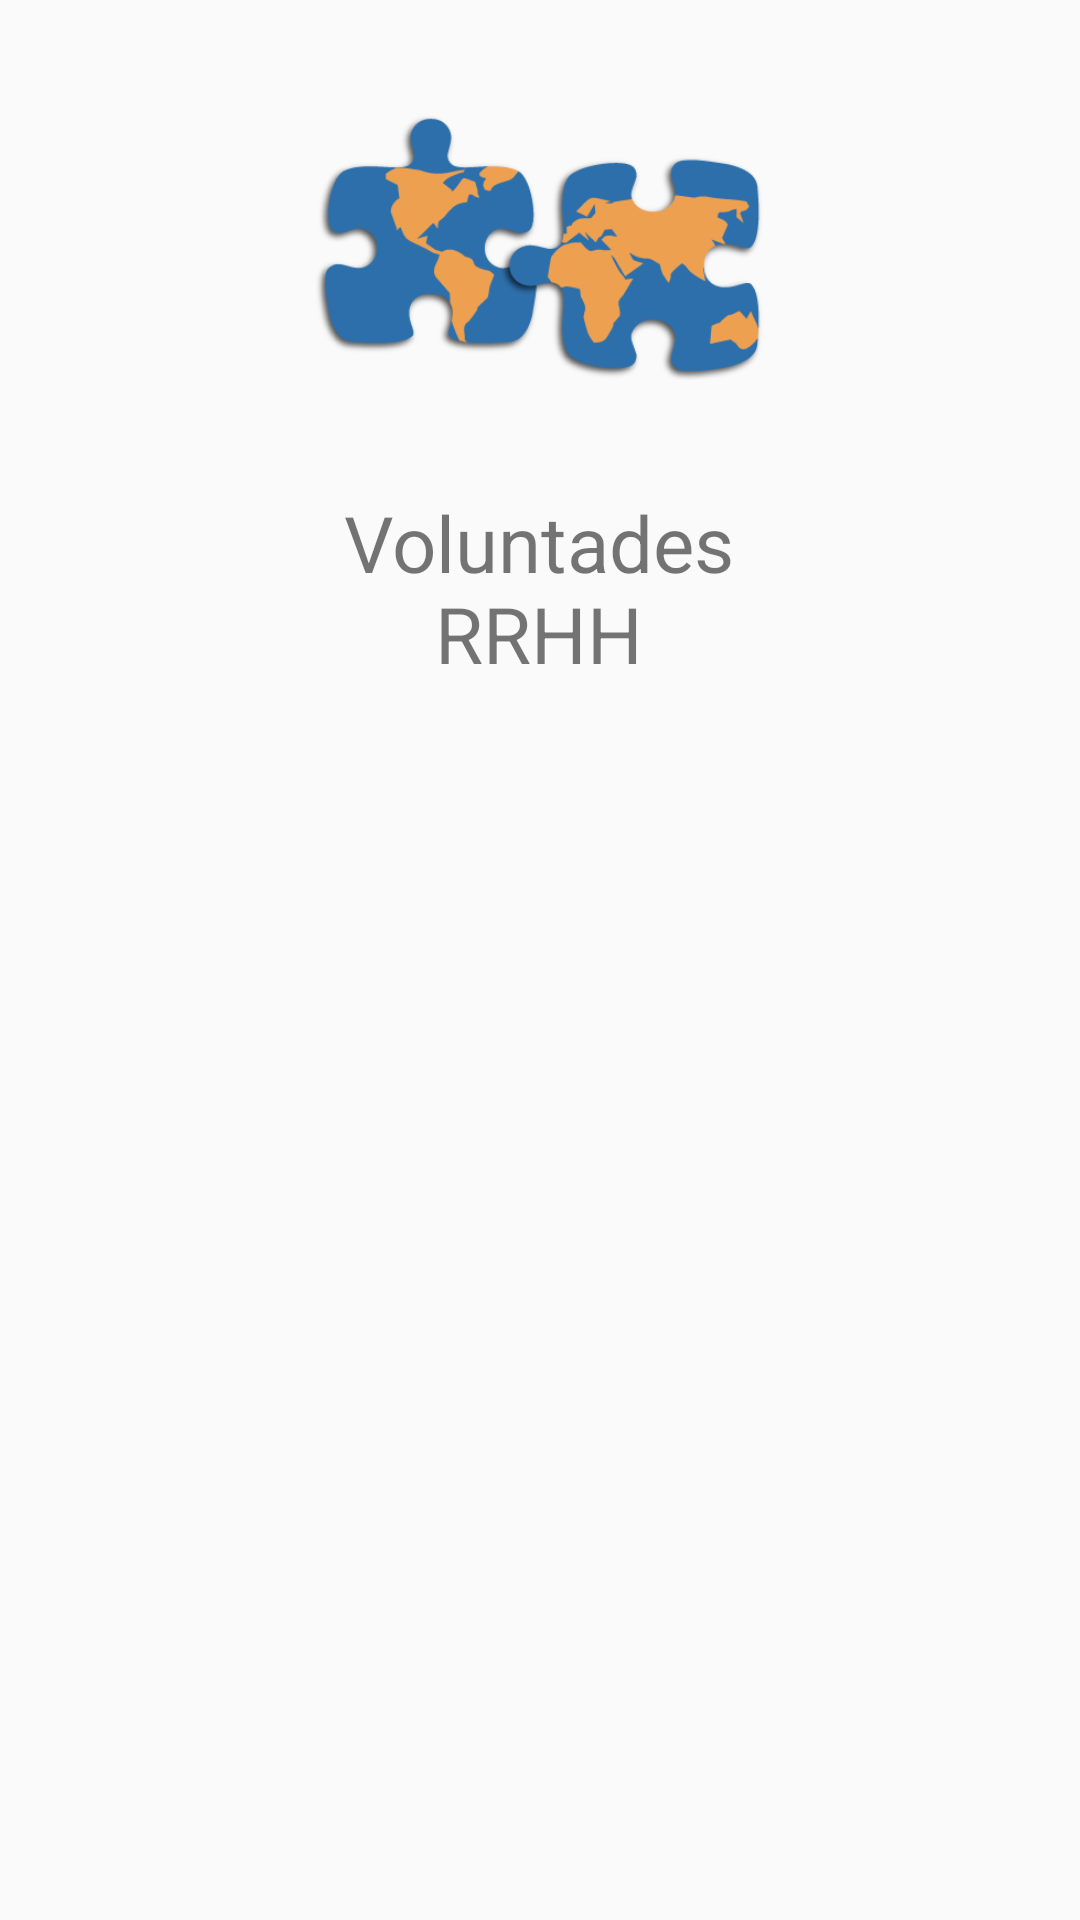

Android layout source for this screen:
<!-- AndroidManifest.xml: application theme AppTheme -->
<!-- res/layout/activity_splash.xml -->
<?xml version="1.0" encoding="utf-8"?>
<LinearLayout xmlns:android="http://schemas.android.com/apk/res/android"
    android:id="@+id/linearSplash"
    android:orientation="vertical"
    android:layout_width="match_parent"
    android:layout_height="match_parent">

    <ImageView
        android:id="@+id/imageSplash"
        android:layout_width="150dp"
        android:layout_height="wrap_content"
        android:layout_gravity="center_horizontal"
        android:src="@drawable/voluntades_logo"/>

    <TextView
        android:id="@+id/textSplash"
        android:layout_width="wrap_content"
        android:layout_height="wrap_content"
        android:layout_gravity="center_horizontal"
        android:textSize="26sp"
        android:gravity="center"
        android:layout_marginBottom="30dp"
        android:text="@string/splash_title"/>

    <EditText
        android:id="@+id/txtCode"
        android:visibility="gone"
        android:layout_width="match_parent"
        android:layout_height="50dp"
        android:background="@drawable/selector_edt"
        android:layout_marginRight="10dp"
        android:layout_marginLeft="10dp"
        android:layout_marginBottom="10dp"
        android:padding="10dp"
        android:hint="@string/hint_code"/>

    <Button
        android:id="@+id/btnCode"
        android:visibility="gone"
        android:layout_width="match_parent"
        android:layout_height="50dp"
        android:background="@drawable/selector_btn"
        android:textColor="@color/white"
        android:layout_marginRight="10dp"
        android:layout_marginLeft="10dp"
        android:text="@string/splash_submit"/>

</LinearLayout>
<!-- resources referenced by this layout -->
<resources>
  <color name="white">#FFFFFF</color>
  <!-- drawable selector_btn (drawable) -->
  <?xml version="1.0" encoding="utf-8"?>
  <selector xmlns:android="http://schemas.android.com/apk/res/android">
  
      
      <item android:state_pressed="true">
          <layer-list xmlns:android="http://schemas.android.com/apk/res/android">
              <item>
                  <shape android:shape="rectangle">
                      <corners android:radius="5dp" />
                      <solid android:color="@color/belize_hole" />
                  </shape>
              </item>
              <item android:bottom="5dp">
                  <shape android:shape="rectangle">
                      <corners android:radius="5dp" />
                      <solid android:color="@color/belize_hole" />
                  </shape>
              </item>
          </layer-list>
      </item>
  
      
      <item>
          <layer-list xmlns:android="http://schemas.android.com/apk/res/android">
              <item>
                  <shape android:shape="rectangle">
                      <corners android:radius="5dp" />
                      <solid android:color="@color/belize_hole" />
                  </shape>
              </item>
              <item android:bottom="3dp">
                  <shape android:shape="rectangle">
                      <corners android:radius="5dp" />
                      <solid android:color="@color/peter_river" />
                  </shape>
              </item>
          </layer-list>
      </item>
  </selector>
  <!-- drawable selector_edt (drawable) -->
  <?xml version="1.0" encoding="utf-8"?>
  <selector xmlns:android="http://schemas.android.com/apk/res/android">
  
      
      <item android:state_pressed="true">
          <shape android:shape="rectangle">
              <corners android:radius="5dp" />
  
              <stroke android:width="2dp" android:color="@color/belize_hole" />
  
              <solid android:color="@color/white" />
          </shape>
      </item>
      
      <item android:state_focused="true">
          <shape android:shape="rectangle">
              <corners android:radius="5dp" />
  
              <stroke android:width="2dp" android:color="@color/belize_hole" />
  
              <solid android:color="@color/white" />
          </shape>
      </item>
  
      
      <item>
          <shape android:shape="rectangle">
              <corners android:radius="5dp" />
  
              <stroke android:width="1dp" android:color="@color/peter_river" />
  
              <solid android:color="@color/white" />
          </shape>
      </item>
  
  </selector>
  <!-- drawable voluntades_logo: png bitmap (drawable-hdpi, 32232 bytes) -->
  <string name="hint_code">Código de verificación</string>
  <string name="splash_submit">Ingresar</string>
  <string name="splash_title">Voluntades\nRRHH</string>
  <style name="AppTheme" parent="Theme.AppCompat.Light.DarkActionBar">
          
          
          <item name="android:actionBarStyle">@style/MyActionBar</item>
          
          <item name="actionBarStyle">@style/MyActionBar</item>
      </style>
  <color name="belize_hole">#2980B9</color>
  <color name="peter_river">#3498DB</color>
  <style name="MyActionBar" parent="@style/Widget.AppCompat.Light.ActionBar.Solid.Inverse">
          <item name="background">@color/belize_hole</item>
          <item name="android:background">@color/belize_hole</item>
      </style>
</resources>
